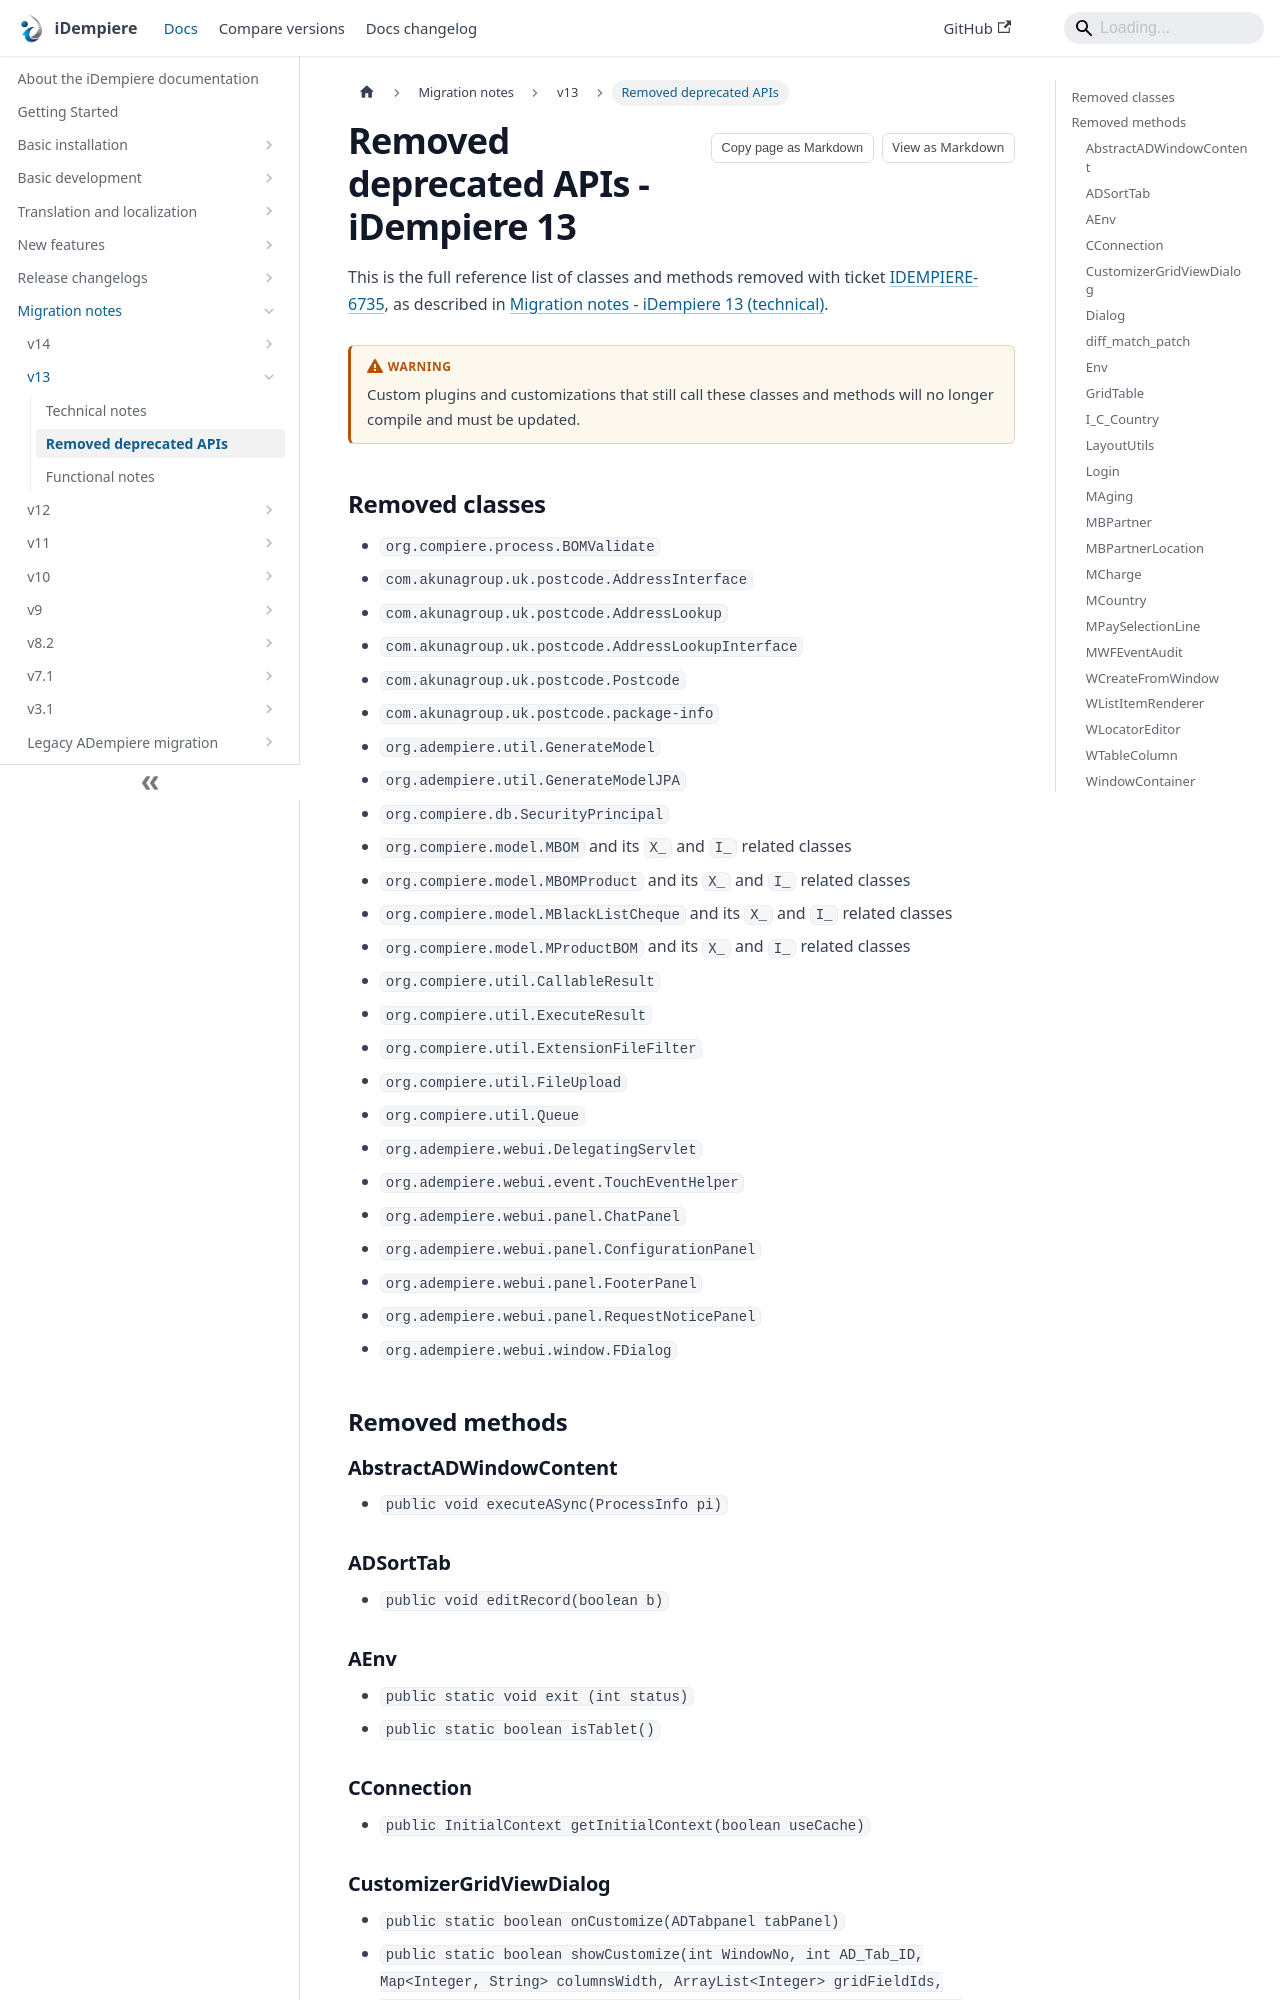

repository: idempiere/idempiere.github.io · page: docs/migration-notes/v13/removed-deprecated-apis.html · generator: docusaurus

---
sidebar_label: "Removed deprecated APIs"
sidebar_position: 2
description: "Reference list of classes and methods removed in iDempiere 13 that had been deprecated for more than two major releases."
tags: [features, migration, installation, development, developer-documentation, reference, v13, removed-api, breaking-change]
---

# Removed deprecated APIs - iDempiere 13

This is the full reference list of classes and methods removed with ticket [IDEMPIERE-6735](https://idempiere.atlassian.net/browse/IDEMPIERE-6735), as described in [Migration notes - iDempiere 13 (technical)](./technical-notes.md#removal-of-old-deprecated-code).

:::warning
Custom plugins and customizations that still call these classes and methods will no longer compile and must be updated.
:::

## Removed classes

- `org.compiere.process.BOMValidate`
- `com.akunagroup.uk.postcode.AddressInterface`
- `com.akunagroup.uk.postcode.AddressLookup`
- `com.akunagroup.uk.postcode.AddressLookupInterface`
- `com.akunagroup.uk.postcode.Postcode`
- `com.akunagroup.uk.postcode.package-info`
- `org.adempiere.util.GenerateModel`
- `org.adempiere.util.GenerateModelJPA`
- `org.compiere.db.SecurityPrincipal`
- `org.compiere.model.MBOM` and its `X_` and `I_` related classes
- `org.compiere.model.MBOMProduct` and its `X_` and `I_` related classes
- `org.compiere.model.MBlackListCheque` and its `X_` and `I_` related classes
- `org.compiere.model.MProductBOM` and its `X_` and `I_` related classes
- `org.compiere.util.CallableResult`
- `org.compiere.util.ExecuteResult`
- `org.compiere.util.ExtensionFileFilter`
- `org.compiere.util.FileUpload`
- `org.compiere.util.Queue`
- `org.adempiere.webui.DelegatingServlet`
- `org.adempiere.webui.event.TouchEventHelper`
- `org.adempiere.webui.panel.ChatPanel`
- `org.adempiere.webui.panel.ConfigurationPanel`
- `org.adempiere.webui.panel.FooterPanel`
- `org.adempiere.webui.panel.RequestNoticePanel`
- `org.adempiere.webui.window.FDialog`

## Removed methods
